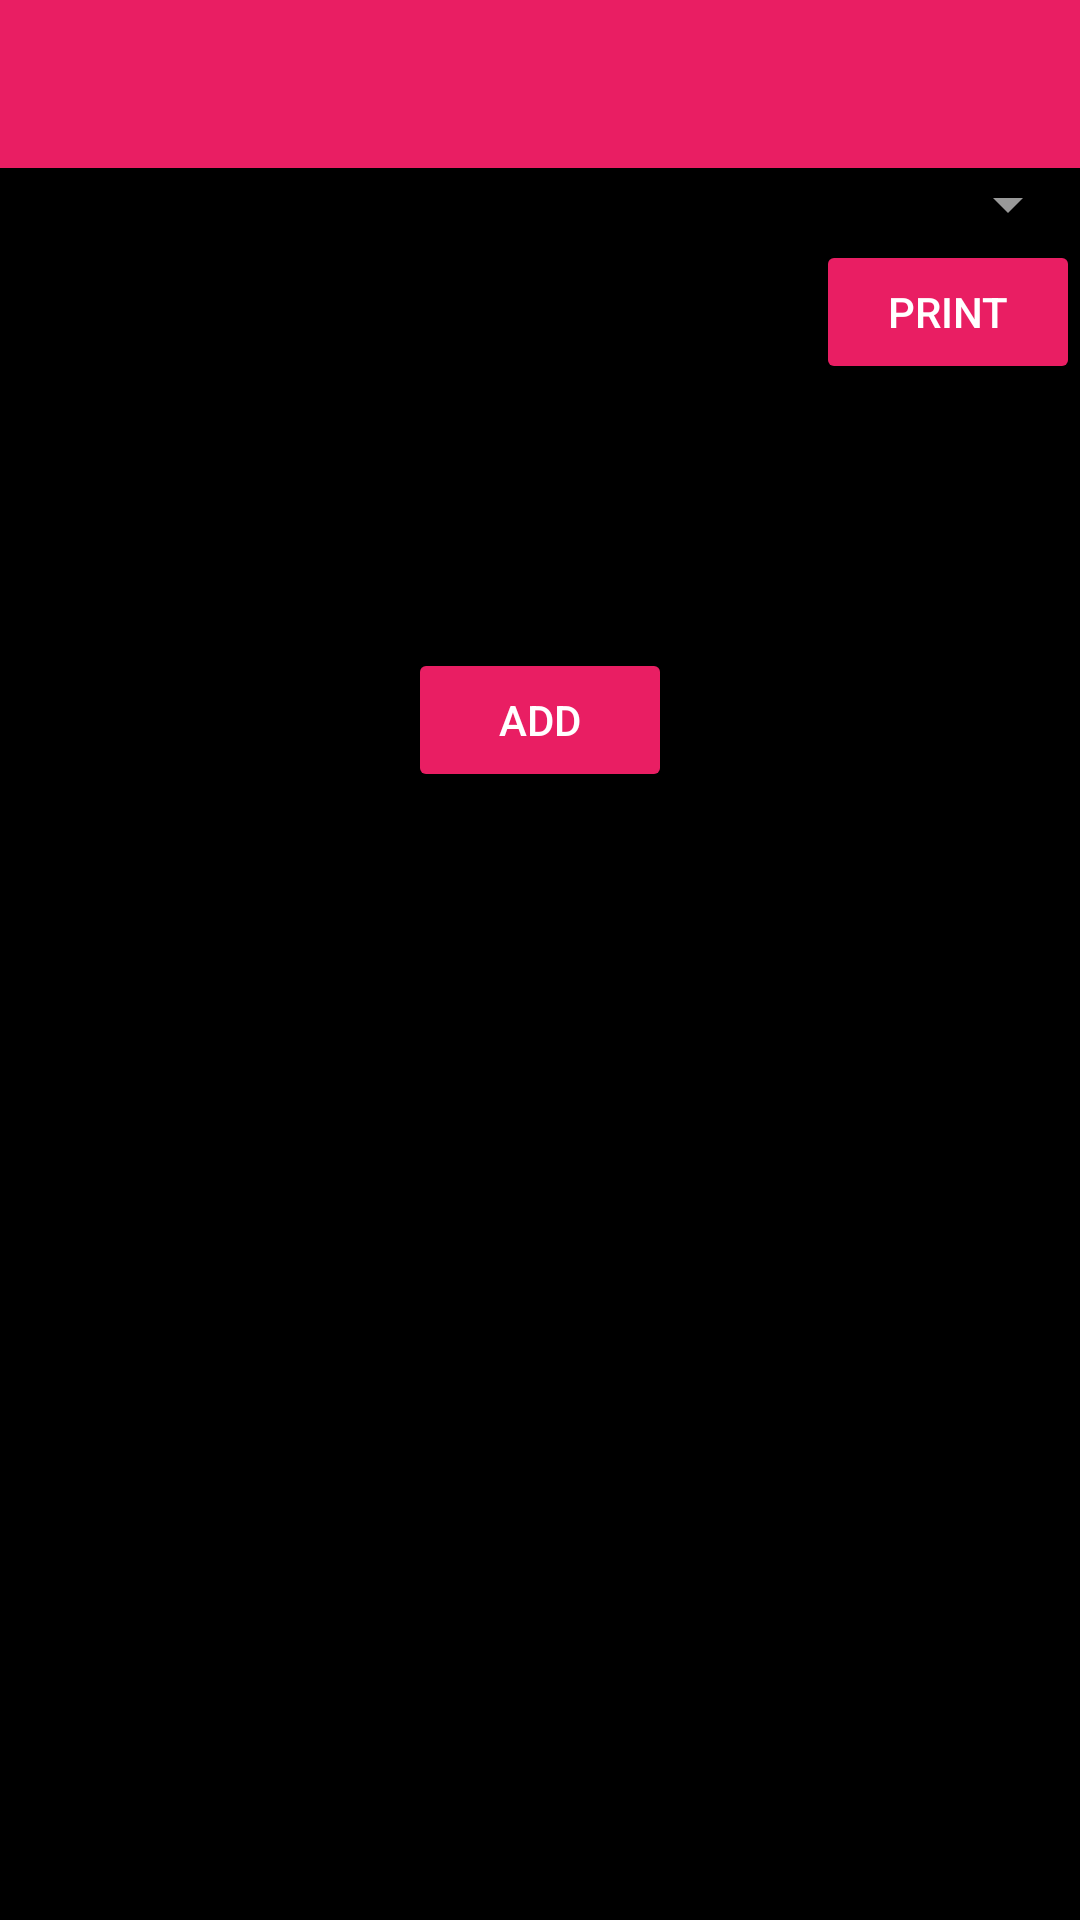

Here is an Android app screen rendered from its layout file. Give the layout XML and the strings, colors and styles it references.
<!-- AndroidManifest.xml: activity theme AppTheme.NoActionBar -->
<!-- res/layout/activity_add_data.xml -->
<?xml version="1.0" encoding="utf-8"?>
<androidx.coordinatorlayout.widget.CoordinatorLayout xmlns:android="http://schemas.android.com/apk/res/android"
    xmlns:app="http://schemas.android.com/apk/res-auto"
    xmlns:tools="http://schemas.android.com/tools"
    android:layout_width="match_parent"
    android:layout_height="match_parent"
    tools:context=".AddDataActivity">

    <com.google.android.material.appbar.AppBarLayout
        android:layout_width="match_parent"
        android:layout_height="wrap_content"
        android:theme="@style/AppTheme.AppBarOverlay">

        <androidx.appcompat.widget.Toolbar
            android:id="@+id/toolbar"
            android:layout_width="match_parent"
            android:layout_height="?attr/actionBarSize"
            android:background="?attr/colorPrimary"
            app:popupTheme="@style/AppTheme.PopupOverlay" />

    </com.google.android.material.appbar.AppBarLayout>

    <include layout="@layout/content_add_data" />

</androidx.coordinatorlayout.widget.CoordinatorLayout>
<!-- res/layout/content_add_data.xml (included above) -->
<?xml version="1.0" encoding="utf-8"?>
<ScrollView xmlns:android="http://schemas.android.com/apk/res/android"
    xmlns:app="http://schemas.android.com/apk/res-auto"
    xmlns:tools="http://schemas.android.com/tools"
    android:id="@+id/mainView"
    android:layout_width="match_parent"
    android:layout_height="match_parent"
    app:layout_behavior="@string/appbar_scrolling_view_behavior"
    tools:context=".AddDataActivity"
    tools:showIn="@layout/activity_add_data">

    <androidx.constraintlayout.widget.ConstraintLayout
        android:layout_width="match_parent"
        android:layout_height="wrap_content">

        <ImageView
            android:id="@+id/barcodeImage"
            android:layout_width="match_parent"
            android:layout_height="100dp"
            android:layout_marginTop="16dp"
            app:layout_constraintTop_toBottomOf="@+id/spinner"
            app:srcCompat="@android:color/black"
            tools:layout_editor_absoluteX="0dp" />

        <androidx.recyclerview.widget.RecyclerView
            android:id="@+id/dataView"
            android:layout_width="match_parent"
            android:layout_height="0dp"
            android:layout_marginTop="20dp"
            app:layout_constraintTop_toBottomOf="@+id/barcodeImage"
            tools:listitem="@layout/data_sequence_item" />

        <Spinner
            android:id="@+id/spinner"
            android:layout_width="match_parent"
            android:layout_height="wrap_content"
            app:layout_constraintStart_toStartOf="parent"
            app:layout_constraintTop_toTopOf="parent" />

        <Button
            android:id="@+id/action_print"
            android:layout_width="wrap_content"
            android:layout_height="wrap_content"
            android:text="@string/print"
            app:layout_constraintEnd_toEndOf="@+id/barcodeImage"
            app:layout_constraintTop_toBottomOf="@+id/spinner" />

        <Button
            android:id="@+id/button"
            android:layout_width="wrap_content"
            android:layout_height="wrap_content"
            android:text="Add"
            app:layout_constraintEnd_toEndOf="parent"
            app:layout_constraintStart_toStartOf="parent"
            app:layout_constraintTop_toBottomOf="@+id/dataView" />

    </androidx.constraintlayout.widget.ConstraintLayout>

</ScrollView>
<!-- res/layout/data_sequence_item.xml (included above) -->
<?xml version="1.0" encoding="utf-8"?>
<LinearLayout xmlns:android="http://schemas.android.com/apk/res/android"
    xmlns:app="http://schemas.android.com/apk/res-auto"
    android:layout_width="match_parent"
    android:layout_height="wrap_content"
    android:gravity="center_vertical"
    android:orientation="horizontal">

    
    <LinearLayout
        android:id="@+id/item_type_container"
        android:layout_width="wrap_content"
        android:layout_height="wrap_content"
        android:layout_margin="@dimen/text_margin"
        android:orientation="vertical">

        <TextView
            android:id="@+id/item_type"
            android:layout_width="match_parent"
            android:layout_height="wrap_content"
            android:background="@drawable/type_background"
            android:padding="4dp"
            android:text="item_type"
            android:textAlignment="center"
            android:textAllCaps="true"
            android:textAppearance="?attr/textAppearanceListItem"
            android:textSize="12sp" />

        <TextView
            android:layout_width="wrap_content"
            android:layout_height="0dp"
            android:padding="4dp"
            android:text="@string/string"
            android:textAllCaps="true"
            android:textAppearance="?attr/textAppearanceListItem"
            android:textSize="12sp"
            android:visibility="invisible" />

        <TextView
            android:layout_width="wrap_content"
            android:layout_height="0dp"
            android:background="@drawable/type_background"
            android:padding="4dp"
            android:text="@string/bytes"
            android:textAllCaps="true"
            android:textAppearance="?attr/textAppearanceListItem"
            android:textSize="12sp"
            android:visibility="invisible" />

    </LinearLayout>

    <TextView
        android:id="@+id/content"
        android:layout_width="wrap_content"
        android:layout_height="wrap_content"
        android:layout_margin="@dimen/text_margin"
        android:layout_weight="1"
        android:text="content"
        android:textAppearance="?attr/textAppearanceListItem" />

    <Spinner
        android:id="@+id/spinner"
        android:layout_width="wrap_content"
        android:layout_height="wrap_content"
        android:layout_weight="1"
        android:entries="@array/data_types" />

    <EditText
        android:id="@+id/text"
        android:layout_width="wrap_content"
        android:layout_height="wrap_content"
        android:layout_weight="1"
        android:ems="10"
        android:inputType="text" />

    <ImageButton
        android:id="@+id/add"
        android:layout_width="wrap_content"
        android:layout_height="wrap_content"
        android:layout_weight="0"
        app:srcCompat="@drawable/ic_check_white_24dp" />

    <ImageButton
        android:id="@+id/delete"
        android:layout_width="wrap_content"
        android:layout_height="wrap_content"
        android:layout_marginEnd="8dp"
        android:layout_weight="0"
        app:srcCompat="@drawable/ic_delete_white_24dp" />

</LinearLayout>
<!-- resources referenced by this layout -->
<resources>
  <string-array name="data_types">
          <item>Text</item>
          <item>Bytes</item>
          <item>Config</item>
          <item>Config (custom)</item>
          <item>Preset</item>
      </string-array>
  <!-- drawable type_background (drawable) -->
  <?xml version="1.0" encoding="utf-8"?>
  <shape xmlns:android="http://schemas.android.com/apk/res/android" android:shape="rectangle">
      <corners android:radius="4dp" />
      <solid android:color="@color/colorAccent" />
  </shape>
  <string name="bytes">Bytes</string>
  <string name="print">Print</string>
  <string name="string">String</string>
  <style name="AppTheme.AppBarOverlay" parent="ThemeOverlay.AppCompat.Dark.ActionBar" />
  <style name="AppTheme.PopupOverlay" parent="ThemeOverlay.AppCompat.Light" />
  <style name="AppTheme.NoActionBar">
          <item name="windowActionBar">false</item>
          <item name="windowNoTitle">true</item>
      </style>
  <color name="colorAccent">#E91E63</color>
</resources>
